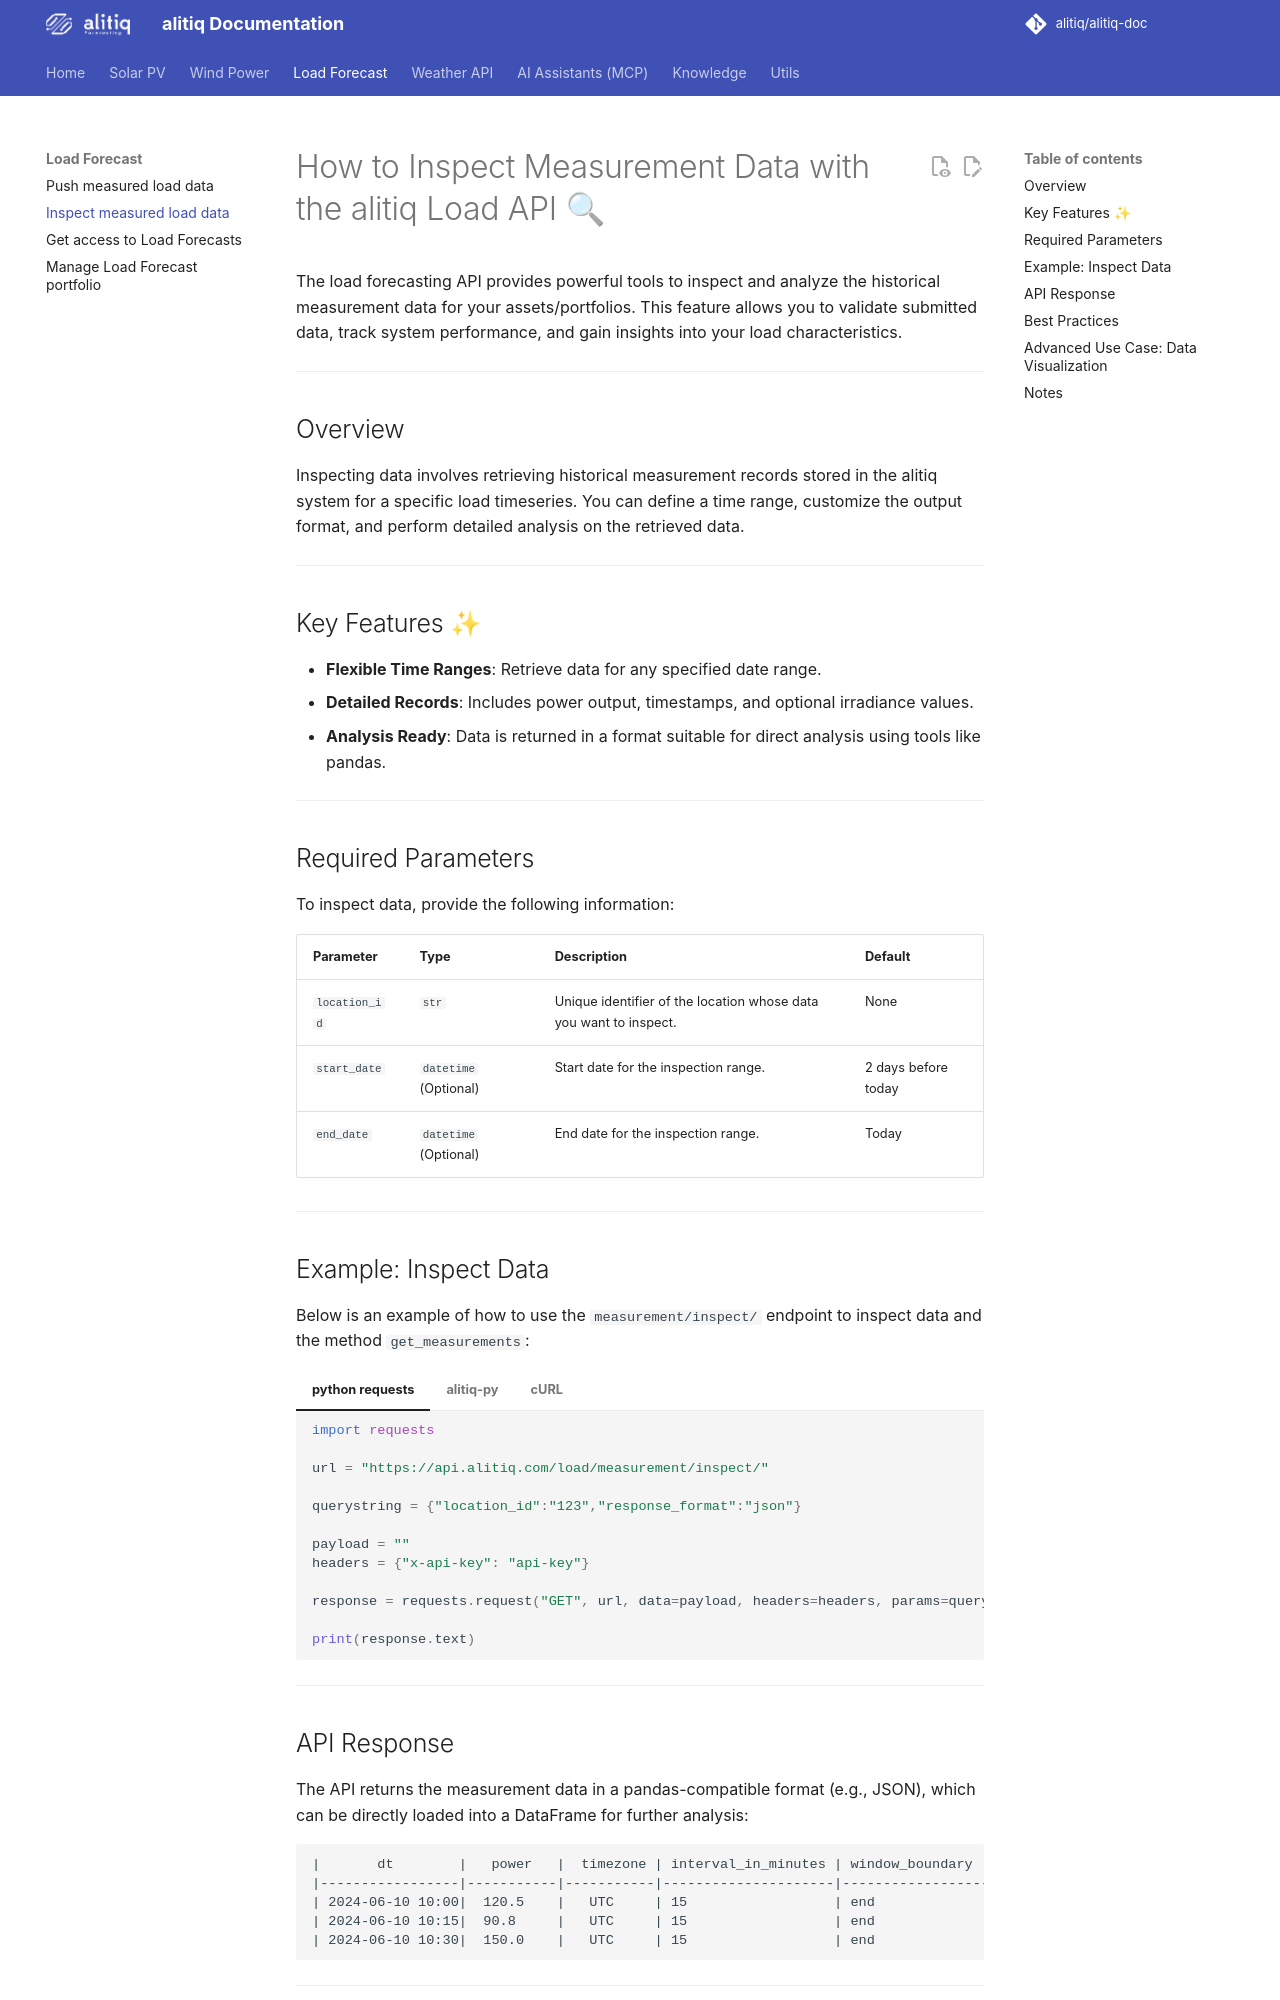

repository: alitiq/alitiq-doc · page: load_forecast/inspect_load_measurement/index.html · generator: mkdocs

# How to Inspect Measurement Data with the alitiq Load API 🔍  

The load forecasting API provides powerful tools to inspect and analyze the historical measurement data for your assets/portfolios. This feature allows you to validate submitted data, track system performance, and gain insights into your load characteristics.  

---

## Overview  

Inspecting data involves retrieving historical measurement records stored in the alitiq system for a specific load timeseries. You can define a time range, customize the output format, and perform detailed analysis on the retrieved data.

---

## Key Features ✨  

- **Flexible Time Ranges**: Retrieve data for any specified date range.  
- **Detailed Records**: Includes power output, timestamps, and optional irradiance values.  
- **Analysis Ready**: Data is returned in a format suitable for direct analysis using tools like pandas.  

---

## Required Parameters  

To inspect data, provide the following information:  

| **Parameter**   | **Type**          | **Description**                                                   | **Default**              |  
|------------------|-------------------|-------------------------------------------------------------------|--------------------------|  
| `location_id`    | `str`            | Unique identifier of the location whose data you want to inspect. | None                     |  
| `start_date`     | `datetime` (Optional) | Start date for the inspection range.                              | 2 days before today      |  
| `end_date`       | `datetime` (Optional) | End date for the inspection range.                                | Today                    |  

---

## Example: Inspect Data  

Below is an example of how to use the `measurement/inspect/` endpoint to inspect data and the method `get_measurements`:  


=== "python requests"

    ``` python
    import requests
    
    url = "https://api.alitiq.com/load/measurement/inspect/"
    
    querystring = {"location_id":"123","response_format":"json"}
    
    payload = ""
    headers = {"x-api-key": "api-key"}
    
    response = requests.request("GET", url, data=payload, headers=headers, params=querystring)
    
    print(response.text)
    ```

=== "alitiq-py"

    ``` python
    from datetime import datetime, timedelta
    from alitiq import alitiqLoadAPI
    
    # Initialize the API client
    load_api = alitiqLoadAPI(api_key="your-api-key")
    
    # Define the location and date range
    location_id = "99"  # defined by alitiq
    start_date = datetime.now() - timedelta(days=7)  # 7 days ago
    end_date = datetime.now()  # Today
    
    # Inspect measurement data
    data = load_api.get_measurements(
        location_id=location_id, 
        start_date=start_date, 
        end_date=end_date
    )
    
    # Print the retrieved data
    print(data)
    ```

=== "cURL"

    ``` bash
    curl --request GET \
      --url 'https://api.alitiq.com/load/measurement/inspect/?location_id=123&response_format=json' \
      --header 'x-api-key: api-key'
    ``` 


---
